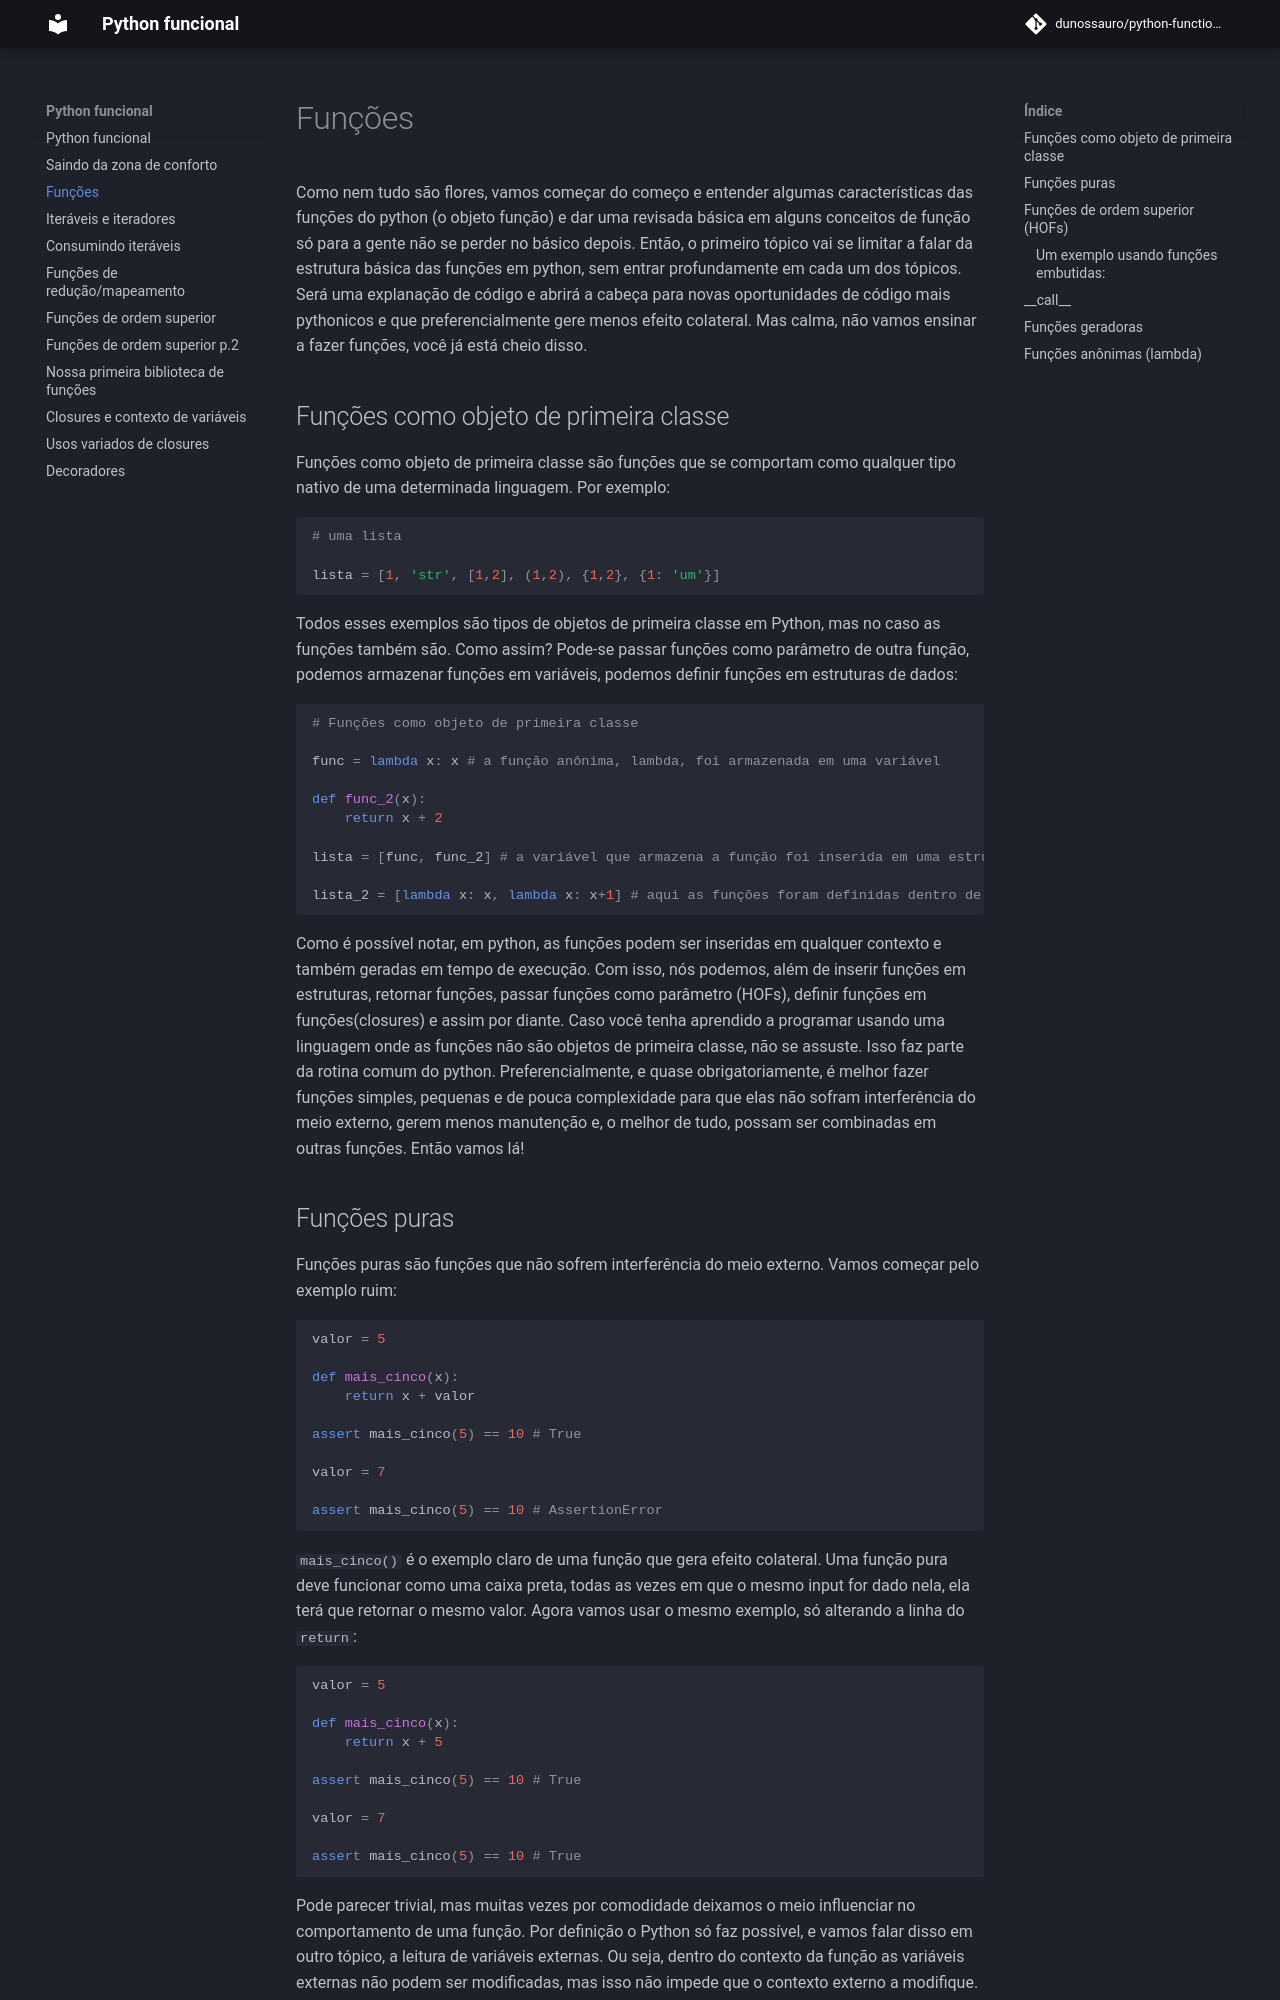

repository: dunossauro/python-funcional · page: 01_funcoes/index.html · generator: jekyll

[Retornar <<< 0. Saindo da zona de conforto](./00_introducao.md) - [Continue lendo >>> 2. Iteráveis e iteradores](./02_iteraveis_iteradores.md)

# 1. Funções

Como nem tudo são flores, vamos começar do começo e entender algumas características das funções do python (o objeto função) e dar uma revisada básica em alguns conceitos de função só pra gente não se perder no básico depois. Então o primeiro tópico vai se limitar a falar da estrutura básica das funções em python, sem entrar profundamente em cada um dos tópicos. Será uma explanação de código e abrir a cabeça para novas oportunidades de código mais pythonicos e que preferencialmente gere menos efeito colateral. Mas calma, não vamos ensinar a fazer funções, você já está cheio disso.

## 1.1 Funções como objeto de primeira classe

Funções como objeto de primeira classe, são funções que se comportam como qualquer tipo nativo de uma determinada linguagem. Por exemplo:

```python
# uma lista

lista = [1, 'str', [1,2], (1,2), {1,2}, {1: 'um'}]
```

Todos esses exemplos são tipos de objetos de primeira classe em Python, mas no caso as funções também são. Como assim? Pode-se passar funções como parâmetro de uma outra função, podemos armazenar funções em variáveis, pode-se definir funções em estruturas de dados:

```python
# Funções como objeto de primeira classe

func = lambda x: x # a função anônima, lambda, foi armazenada em uma variável

def func_2(x):
    return x + 2

lista = [func, func_2] # a variável que armazena a função foi inserida em uma estrutura, assim como uma função gerada com def

lista_2 = [lambda x: x, lambda x: x+1] # aqui as funções foram definidas dentro de uma estrutura
```

Como é possível notar, em python, as funções podem ser inseridas em qualquer contexto e também geradas em tempo de execução. Com isso nós podemos, além de inserir funções em estruturas, retornar funções, passar funções como parâmetro (HOFs), definir funções dentro de funções(closures) e assim por diante. Caso você tenha aprendido a programar usando uma linguagem em que as funções não são objetos de primeira classe, não se assuste. Isso faz parte da rotina comum do python. Preferencialmente, e quase obrigatoriamente, é melhor fazer funções simples, pequenas e de pouca complexidade para que elas não sofram interferência do meio externo, gerem menos manutenção e o melhor de tudo, possam ser combinadas em outras funções. Então vamos lá!
